Photos from the image-classification dataset "NaiveBayes" in the GitHub repository Natasyaamb/Tugas-Akhir-Naive-Bayes. Its 5 classes are: bercak daun, daun berkerut, daun berputar, daun menggulung, daun menguning.

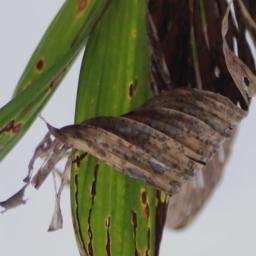
Label: daun menggulung

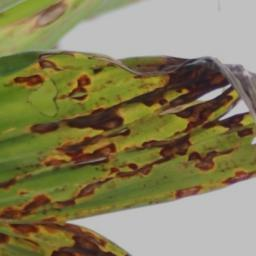
Label: bercak daun

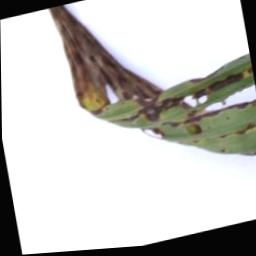
Label: daun berputar

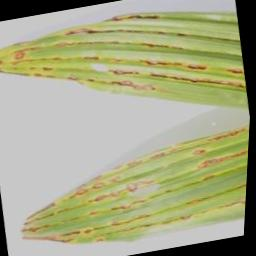
Label: daun menguning

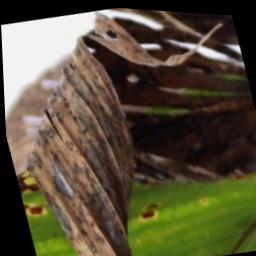
Label: daun berputar

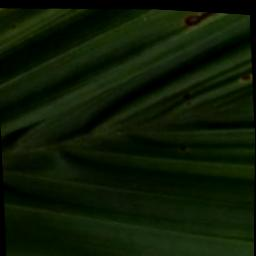
Label: daun berkerut
